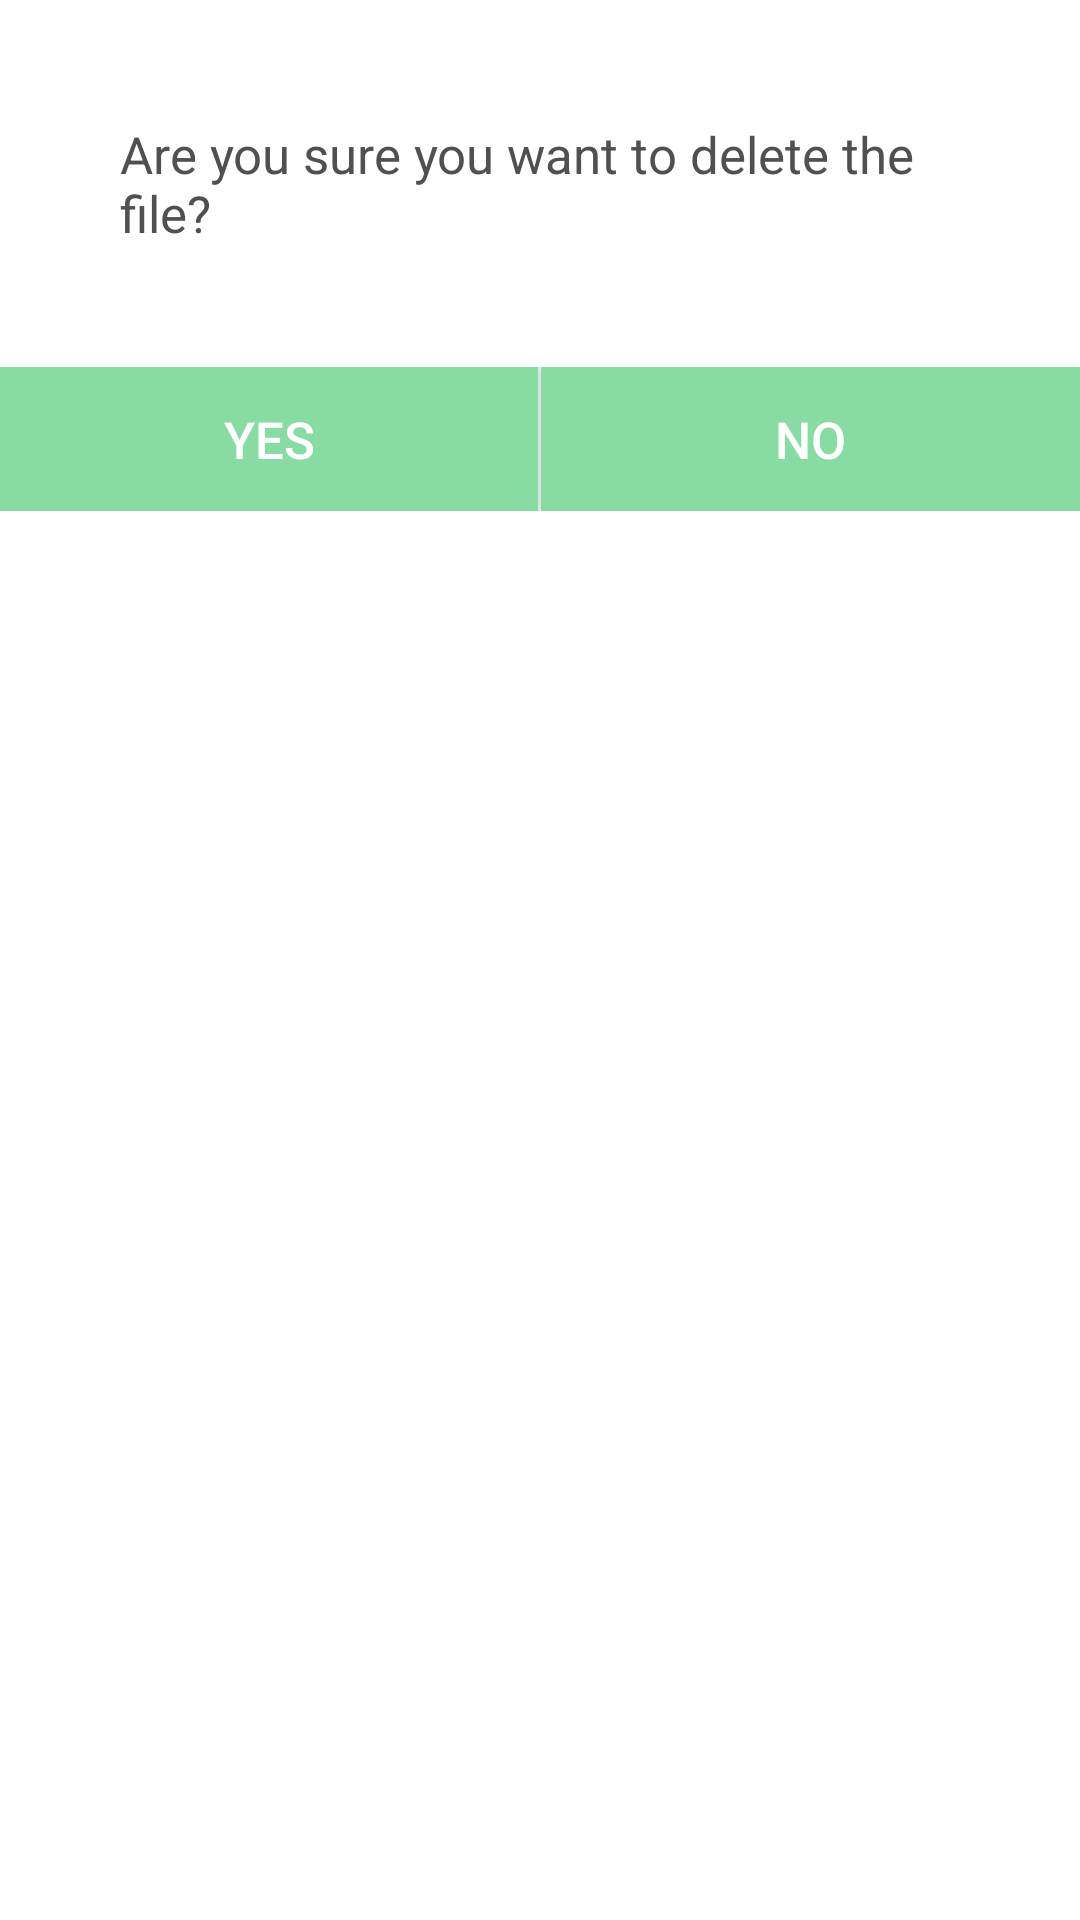

Here is an Android app screen rendered from its layout file. Give the layout XML and the strings, colors and styles it references.
<!-- AndroidManifest.xml: application theme Theme.Exam09 -->
<!-- res/layout/delete_dialog.xml -->
<?xml version="1.0" encoding="utf-8"?>
<LinearLayout xmlns:android="http://schemas.android.com/apk/res/android"
    android:layout_width="wrap_content"
    android:layout_height="wrap_content"
    android:layout_gravity="center"
    android:orientation="vertical">

    <TextView
        android:layout_width="wrap_content"
        android:layout_height="wrap_content"
        android:padding="40dp"
        android:textSize="17sp"
        android:background="@color/white"
        android:textColor="#505050"
        android:text="@string/delete_file_question"/>

    <LinearLayout
        android:layout_width="match_parent"
        android:layout_height="wrap_content"
        android:background="@color/white">

        <Button
            android:id="@+id/yesBtn"
            android:layout_width="0dp"
            android:layout_height="wrap_content"
            android:background="@color/less_light_green"
            android:textColor="@color/white"
            android:padding="10dp"
            android:textSize="17sp"
            android:layout_weight="1"
            android:text="@string/yes" />

        <Button
            android:id="@+id/noBtn"
            android:layout_width="0dp"
            android:layout_height="wrap_content"
            android:background="@color/less_light_green"
            android:textColor="@color/white"
            android:textSize="17sp"
            android:padding="10dp"
            android:layout_weight="1"
            android:layout_marginLeft="1dp"
            android:text="@string/no" />
    </LinearLayout>

</LinearLayout>
<!-- resources referenced by this layout -->
<resources>
  <color name="less_light_green">#88dba3</color>
  <color name="white">#FFFFFFFF</color>
  <string name="delete_file_question">Are you sure you want to delete the file?</string>
  <string name="no">no</string>
  <string name="yes">yes</string>
  <style name="Theme.Exam09" parent="Theme.MaterialComponents.DayNight.DarkActionBar">
          
          <item name="colorPrimary">@color/less_light_green</item>
          <item name="colorPrimaryVariant">@color/green</item>
          <item name="colorOnPrimary">@color/white</item>
          
          <item name="colorSecondary">@color/teal_200</item>
          <item name="colorSecondaryVariant">@color/teal_700</item>
          <item name="colorOnSecondary">@color/black</item>
          
          <item name="android:statusBarColor" tools:targetApi="l">?attr/colorPrimaryVariant</item>
          
      </style>
  <color name="green">#3ac569</color>
  <color name="teal_200">#FF03DAC5</color>
  <color name="teal_700">#FF018786</color>
  <color name="black">#FF000000</color>
</resources>
